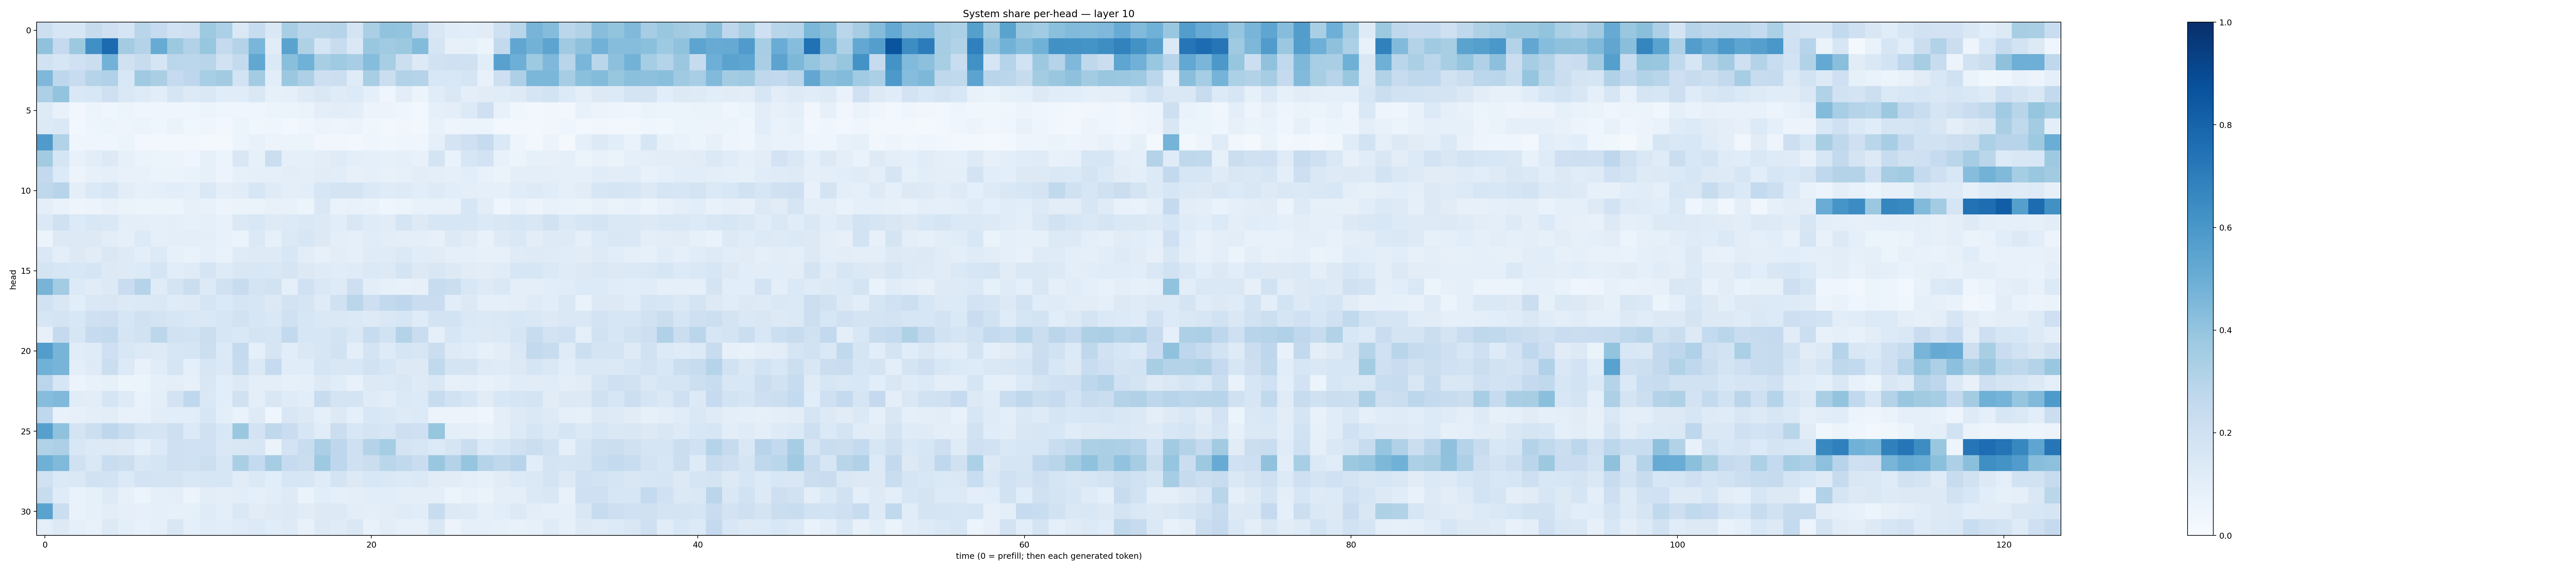

Source data for this figure (header and first rows):
0.21758662, 0.16218758, 0.16313235, 0.24495722, 0.20810306, 0.16866198, 0.29096428, 0.24740794, 0.19064777, 0.20843644, 0.3723216, 0.32818493, 0.14388977, 0.23979092, 0.1436212, 0.34728652, 0.28589424, 0.29164943, 0.30123404, 0.17193148, 0.3388106, 0.40510058, 0.40147156, 0.28270993
0.4099, 0.2502, 0.376, 0.6308, 0.7703, 0.3579, 0.3052, 0.5087, 0.3754, 0.3094, 0.3929, 0.2509, 0.3055, 0.4643, 0.1113, 0.5507, 0.3237, 0.171, 0.2384, 0.1479, 0.3851, 0.3653, 0.3783, 0.4402
0.1883, 0.1598, 0.2013, 0.2239, 0.4767, 0.1991, 0.2419, 0.1715, 0.2882, 0.2792, 0.2923, 0.1902, 0.2573, 0.53, 0.1378, 0.4244, 0.4857, 0.3413, 0.3684, 0.3471, 0.4297, 0.3431, 0.2149, 0.1268
0.4522, 0.276, 0.2356, 0.2974, 0.3172, 0.1532, 0.3689, 0.336, 0.2485, 0.274, 0.3452, 0.3632, 0.1871, 0.3571, 0.1059, 0.3809, 0.326, 0.2143, 0.2172, 0.1193, 0.3432, 0.2259, 0.3094, 0.3032
0.3258, 0.3999, 0.1445, 0.1535, 0.2091, 0.1484, 0.1239, 0.1057, 0.1708, 0.1276, 0.1439, 0.1159, 0.1164, 0.1431, 0.08537, 0.08617, 0.1222, 0.1448, 0.12, 0.1332, 0.09042, 0.04672, 0.104, 0.05234
0.1228, 0.07751, 0.0314, 0.05162, 0.04239, 0.05252, 0.04639, 0.04441, 0.04645, 0.04425, 0.05364, 0.04554, 0.04275, 0.04259, 0.05312, 0.05099, 0.06294, 0.09634, 0.1051, 0.1015, 0.05574, 0.05471, 0.04614, 0.02921
0.1277, 0.1441, 0.03073, 0.04696, 0.05251, 0.05063, 0.06146, 0.04405, 0.06389, 0.03859, 0.04229, 0.02524, 0.06108, 0.03621, 0.04659, 0.02997, 0.04033, 0.05663, 0.04775, 0.05568, 0.03833, 0.02441, 0.03398, 0.02893
0.5816, 0.311, 0.04172, 0.03974, 0.04541, 0.05421, 0.02531, 0.02751, 0.02356, 0.02466, 0.01808, 0.01902, 0.06035, 0.07408, 0.0558, 0.0521, 0.05398, 0.03468, 0.03378, 0.03121, 0.04241, 0.03571, 0.04098, 0.0419
0.3611, 0.1642, 0.07322, 0.1016, 0.1298, 0.08484, 0.06459, 0.05901, 0.0559, 0.04064, 0.08439, 0.05265, 0.1487, 0.08575, 0.2244, 0.09165, 0.09187, 0.1018, 0.1193, 0.1006, 0.09322, 0.08593, 0.09339, 0.07735
0.2599, 0.1336, 0.05734, 0.08045, 0.09222, 0.07495, 0.07112, 0.06612, 0.06514, 0.06658, 0.08584, 0.05579, 0.08232, 0.088, 0.09207, 0.1052, 0.09687, 0.1102, 0.1073, 0.07943, 0.08994, 0.07761, 0.08515, 0.1028
0.271, 0.2947, 0.1013, 0.1403, 0.1625, 0.1044, 0.08578, 0.09358, 0.1068, 0.09313, 0.1449, 0.09438, 0.1152, 0.1598, 0.1206, 0.09593, 0.1066, 0.1618, 0.1764, 0.1751, 0.1368, 0.1185, 0.1223, 0.1088
0.09943, 0.06693, 0.04796, 0.05513, 0.0768, 0.06298, 0.05098, 0.05355, 0.05661, 0.07911, 0.07651, 0.05816, 0.06373, 0.06293, 0.0722, 0.07713, 0.05201, 0.1432, 0.06698, 0.07092, 0.068, 0.04636, 0.06064, 0.07225
0.1389, 0.1961, 0.1343, 0.1524, 0.1431, 0.1014, 0.09752, 0.08947, 0.09478, 0.08044, 0.08937, 0.07427, 0.1375, 0.1552, 0.1237, 0.135, 0.1408, 0.1292, 0.109, 0.1508, 0.1176, 0.1104, 0.1706, 0.1273
0.05457, 0.1252, 0.1318, 0.1279, 0.1045, 0.0874, 0.1348, 0.09299, 0.1008, 0.1007, 0.09626, 0.07042, 0.06593, 0.1378, 0.08576, 0.1376, 0.1593, 0.1285, 0.1002, 0.09033, 0.1159, 0.1048, 0.1015, 0.09838
0.1463, 0.09964, 0.1251, 0.1101, 0.148, 0.1226, 0.09999, 0.1349, 0.08568, 0.06966, 0.09277, 0.06729, 0.119, 0.1247, 0.1221, 0.1546, 0.1045, 0.0819, 0.104, 0.0929, 0.1185, 0.1202, 0.1388, 0.1155
0.1776, 0.163, 0.1534, 0.1685, 0.13, 0.1243, 0.1329, 0.1648, 0.1076, 0.1206, 0.1676, 0.1238, 0.1508, 0.1542, 0.1409, 0.1708, 0.1308, 0.12, 0.1171, 0.1184, 0.1392, 0.1319, 0.1739, 0.1291
0.4693, 0.3575, 0.1357, 0.1127, 0.1284, 0.2284, 0.3004, 0.1197, 0.1775, 0.2246, 0.1276, 0.1973, 0.2379, 0.1754, 0.1896, 0.08689, 0.2003, 0.1483, 0.1219, 0.2117, 0.1042, 0.08579, 0.07344, 0.07904
0.1907, 0.1489, 0.1084, 0.1447, 0.1521, 0.131, 0.1376, 0.1475, 0.12, 0.1247, 0.1693, 0.1404, 0.1655, 0.164, 0.13, 0.1816, 0.1715, 0.1174, 0.1974, 0.2852, 0.2134, 0.2609, 0.2761, 0.227
0.164, 0.1728, 0.1544, 0.2067, 0.211, 0.1628, 0.199, 0.176, 0.1585, 0.1408, 0.145, 0.1604, 0.194, 0.1583, 0.1464, 0.1995, 0.1565, 0.1454, 0.144, 0.1399, 0.1211, 0.1475, 0.1577, 0.1173
0.07939, 0.2505, 0.1635, 0.2478, 0.261, 0.1689, 0.1943, 0.2796, 0.1931, 0.1858, 0.2223, 0.1587, 0.143, 0.1784, 0.1693, 0.2584, 0.1569, 0.1568, 0.185, 0.1454, 0.2404, 0.1917, 0.3059, 0.2285
0.5738, 0.4711, 0.1135, 0.1201, 0.2106, 0.1548, 0.1336, 0.1224, 0.1616, 0.1679, 0.218, 0.1361, 0.2526, 0.09188, 0.1665, 0.1057, 0.1427, 0.1599, 0.1875, 0.1014, 0.1729, 0.1218, 0.1712, 0.1613
0.4873, 0.469, 0.09981, 0.1224, 0.2265, 0.1347, 0.07098, 0.1145, 0.1651, 0.09112, 0.1614, 0.1398, 0.241, 0.1391, 0.2468, 0.1137, 0.1171, 0.1682, 0.1495, 0.1554, 0.1875, 0.1626, 0.1289, 0.1294
0.2828, 0.1582, 0.05564, 0.07186, 0.0845, 0.05389, 0.05343, 0.09179, 0.0982, 0.07873, 0.1497, 0.1067, 0.1284, 0.09678, 0.09865, 0.08531, 0.08759, 0.1264, 0.1149, 0.0774, 0.1294, 0.1348, 0.1495, 0.1246
0.4299, 0.4471, 0.1171, 0.1039, 0.1662, 0.1217, 0.06865, 0.1006, 0.1802, 0.2687, 0.1451, 0.1074, 0.196, 0.1001, 0.1485, 0.1194, 0.1077, 0.2391, 0.1735, 0.1782, 0.1192, 0.1046, 0.1393, 0.1344
0.2678, 0.07486, 0.07925, 0.1004, 0.1019, 0.07254, 0.07704, 0.1033, 0.1076, 0.1072, 0.1576, 0.09996, 0.06697, 0.1218, 0.04663, 0.1497, 0.1282, 0.08986, 0.1274, 0.0913, 0.1537, 0.1426, 0.1218, 0.1358
0.5622, 0.4098, 0.1772, 0.2173, 0.2763, 0.2328, 0.1746, 0.1663, 0.2119, 0.136, 0.1971, 0.1546, 0.3801, 0.1807, 0.2718, 0.2291, 0.1575, 0.1147, 0.226, 0.1535, 0.1725, 0.1607, 0.2114, 0.2093
0.3109, 0.3261, 0.1536, 0.1358, 0.127, 0.1218, 0.09036, 0.1363, 0.2089, 0.2011, 0.2025, 0.1461, 0.1512, 0.1634, 0.06467, 0.1834, 0.2316, 0.3324, 0.2773, 0.2063, 0.3085, 0.355, 0.174, 0.1635
0.4917, 0.4457, 0.1971, 0.1436, 0.2313, 0.2185, 0.1506, 0.1682, 0.2081, 0.1986, 0.2173, 0.157, 0.338, 0.2572, 0.3489, 0.2481, 0.219, 0.3716, 0.2741, 0.2073, 0.2253, 0.2871, 0.2641, 0.2301
0.1973, 0.1406, 0.142, 0.1906, 0.1847, 0.1336, 0.1816, 0.1755, 0.177, 0.1486, 0.1595, 0.1639, 0.1105, 0.1396, 0.1093, 0.1625, 0.159, 0.1207, 0.1761, 0.1255, 0.1531, 0.1422, 0.1329, 0.1382
0.2365, 0.1195, 0.06861, 0.08275, 0.1224, 0.07923, 0.06246, 0.09278, 0.09502, 0.06087, 0.1018, 0.09679, 0.109, 0.0922, 0.1064, 0.1217, 0.06354, 0.1073, 0.08968, 0.0963, 0.1067, 0.1088, 0.09701, 0.09441
0.5485, 0.2206, 0.06807, 0.08476, 0.1054, 0.08596, 0.08045, 0.08996, 0.08184, 0.08511, 0.1209, 0.09573, 0.1482, 0.11, 0.1214, 0.1263, 0.1106, 0.1282, 0.1275, 0.1049, 0.09685, 0.1018, 0.1183, 0.1151
0.09832, 0.1319, 0.08671, 0.07164, 0.1263, 0.09924, 0.07087, 0.08986, 0.1517, 0.08594, 0.1158, 0.1083, 0.1193, 0.1336, 0.1162, 0.1224, 0.07362, 0.1256, 0.1193, 0.1425, 0.07269, 0.1032, 0.08179, 0.07872
